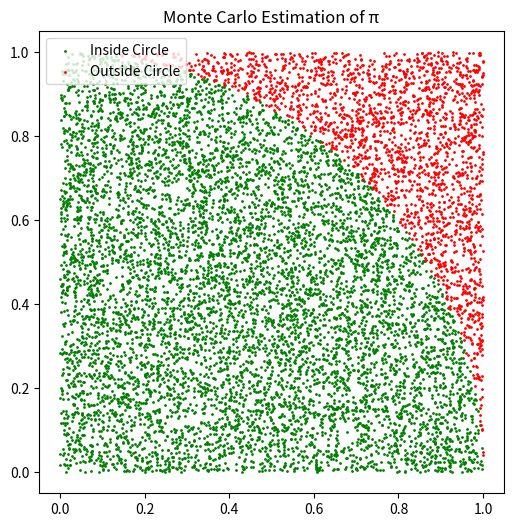

Here is the Python script that generated this plot:
import random
import matplotlib.pyplot as plt 

def plot_points (n): 
    x_in, y_in, x_out, y_out = [], [], [], []
    for _ in range(n): 
        x, y = random.random(), random.random() 
        if x**2 + y**2 <= 1: 
            x_in.append(x) 
            y_in.append(y) 
        else: 
            x_out.append(x) 
            y_out.append(y) 
            
    plt.figure(figsize=(6,6)) 
    plt.scatter(x_in, y_in, color='green', s=1, label='Inside Circle') 
    plt.scatter(x_out, y_out, color='red', s=1, label='Outside Circle') 
    plt.title('Monte Carlo Estimation of π') 
    plt.legend() 
    plt.show() 

plot_points (10000)